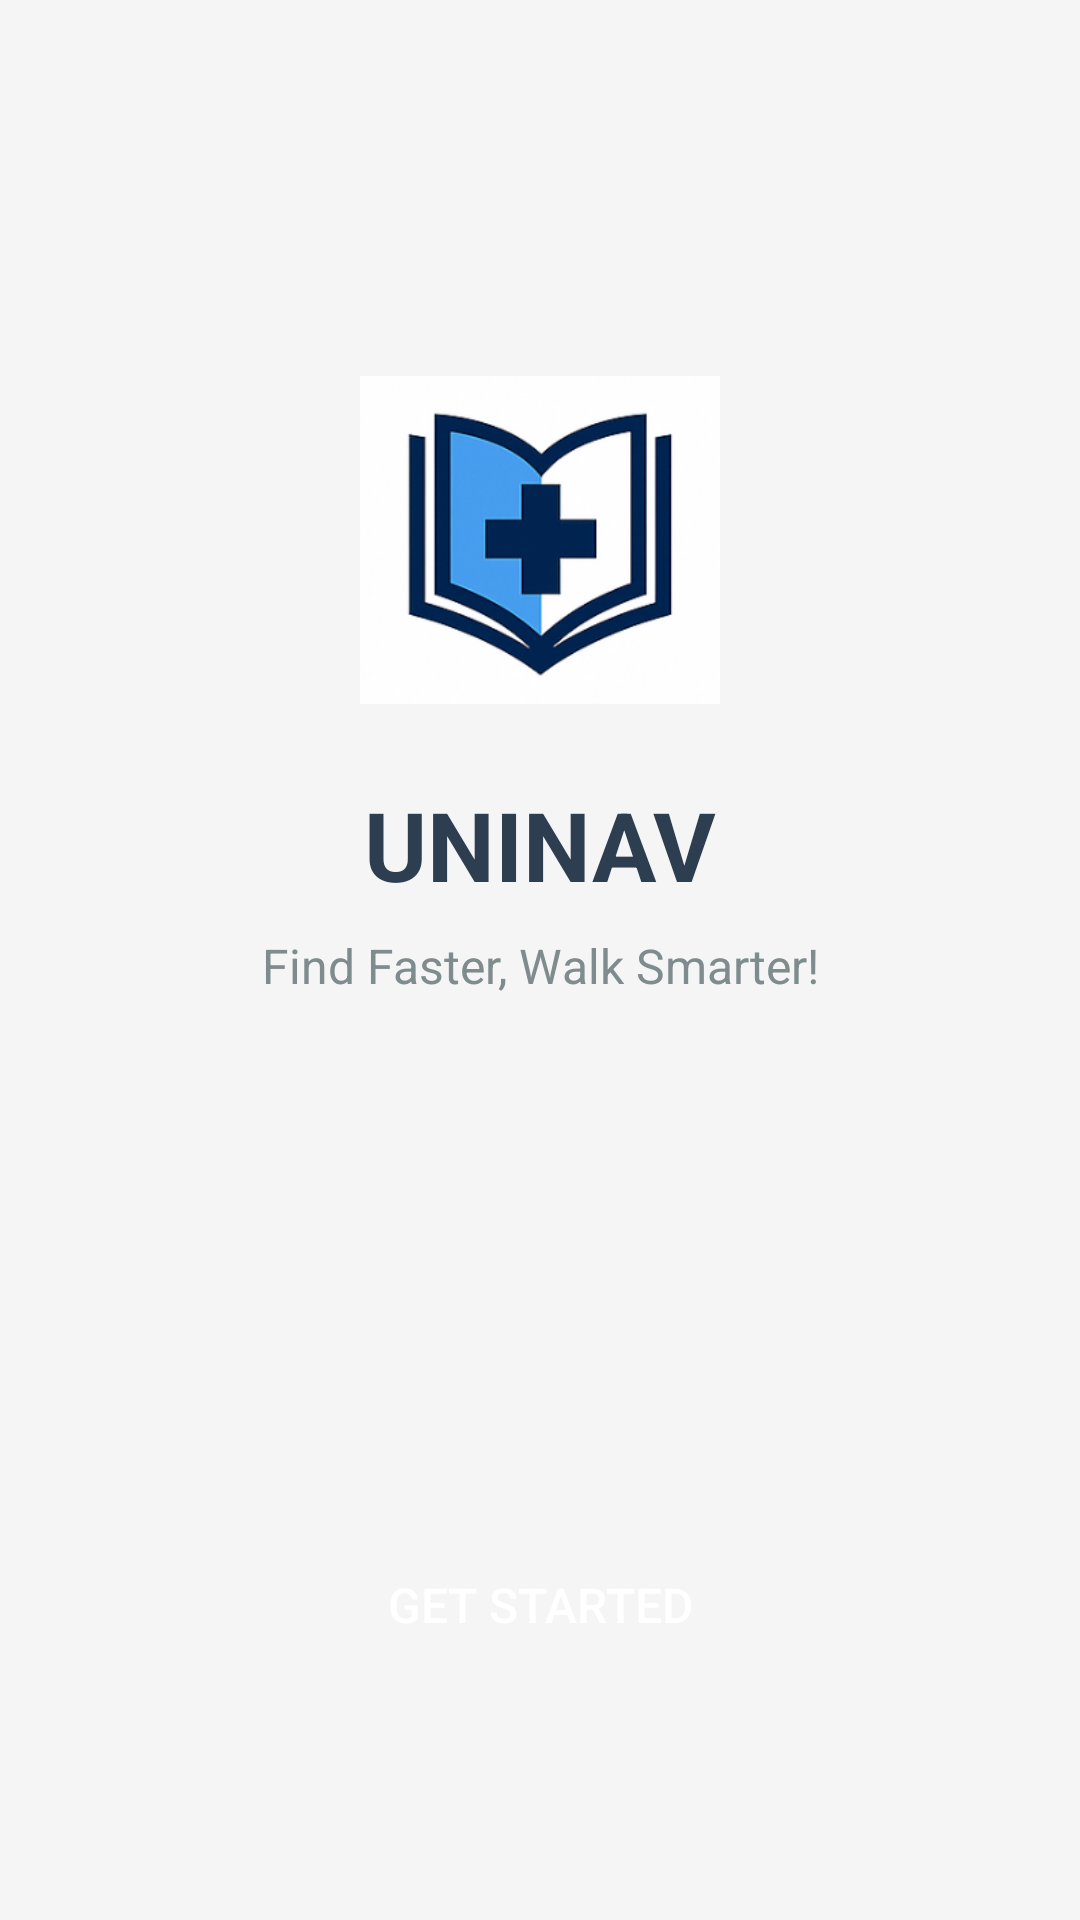

Layout XML and referenced resources for this Android screen:
<!-- AndroidManifest.xml: application theme Theme.UNINAV -->
<!-- res/layout/activity_welcome.xml -->
<?xml version="1.0" encoding="utf-8"?>
<androidx.constraintlayout.widget.ConstraintLayout xmlns:android="http://schemas.android.com/apk/res/android"
    xmlns:app="http://schemas.android.com/apk/res-auto"
    xmlns:tools="http://schemas.android.com/tools"
    android:layout_width="match_parent"
    android:layout_height="match_parent"
    android:background="#F5F5F5"
    tools:context=".WelcomeActivity">

    
    <ImageView
        android:id="@+id/ivAppLogo"
        android:layout_width="120dp"
        android:layout_height="120dp"
        android:src="@drawable/ic_uninav_logo"
        android:layout_marginTop="120dp"
        app:layout_constraintTop_toTopOf="parent"
        app:layout_constraintStart_toStartOf="parent"
        app:layout_constraintEnd_toEndOf="parent" />

    
    <TextView
        android:id="@+id/tvAppName"
        android:layout_width="wrap_content"
        android:layout_height="wrap_content"
        android:text="UNINAV"
        android:textSize="32sp"
        android:textStyle="bold"
        android:textColor="#2C3E50"
        android:layout_marginTop="20dp"
        app:layout_constraintTop_toBottomOf="@id/ivAppLogo"
        app:layout_constraintStart_toStartOf="parent"
        app:layout_constraintEnd_toEndOf="parent" />

    
    <TextView
        android:id="@+id/tvAppDescription"
        android:layout_width="wrap_content"
        android:layout_height="wrap_content"
        android:text="Find Faster, Walk Smarter!"
        android:textSize="16sp"
        android:textColor="#7F8C8D"
        android:layout_marginTop="8dp"
        app:layout_constraintTop_toBottomOf="@id/tvAppName"
        app:layout_constraintStart_toStartOf="parent"
        app:layout_constraintEnd_toEndOf="parent" />

    
    <Button
        android:id="@+id/btnGetStarted"
        android:layout_width="0dp"
        android:layout_height="50dp"
        android:text="Get Started"
        android:textSize="16sp"
        android:textColor="#FFFFFF"
        android:background="@drawable/button_background"
        android:layout_marginStart="40dp"
        android:layout_marginEnd="40dp"
        android:layout_marginBottom="80dp"
        app:layout_constraintBottom_toBottomOf="parent"
        app:layout_constraintStart_toStartOf="parent"
        app:layout_constraintEnd_toEndOf="parent" />

</androidx.constraintlayout.widget.ConstraintLayout>
<!-- resources referenced by this layout -->
<resources>
  <!-- drawable ic_uninav_logo: png bitmap (drawable, 76558 bytes) -->
  <style name="Theme.UNINAV" parent="Base.Theme.UNINAV" />
  <style name="Base.Theme.UNINAV" parent="Theme.Material3.DayNight.NoActionBar">
          
      </style>
</resources>
